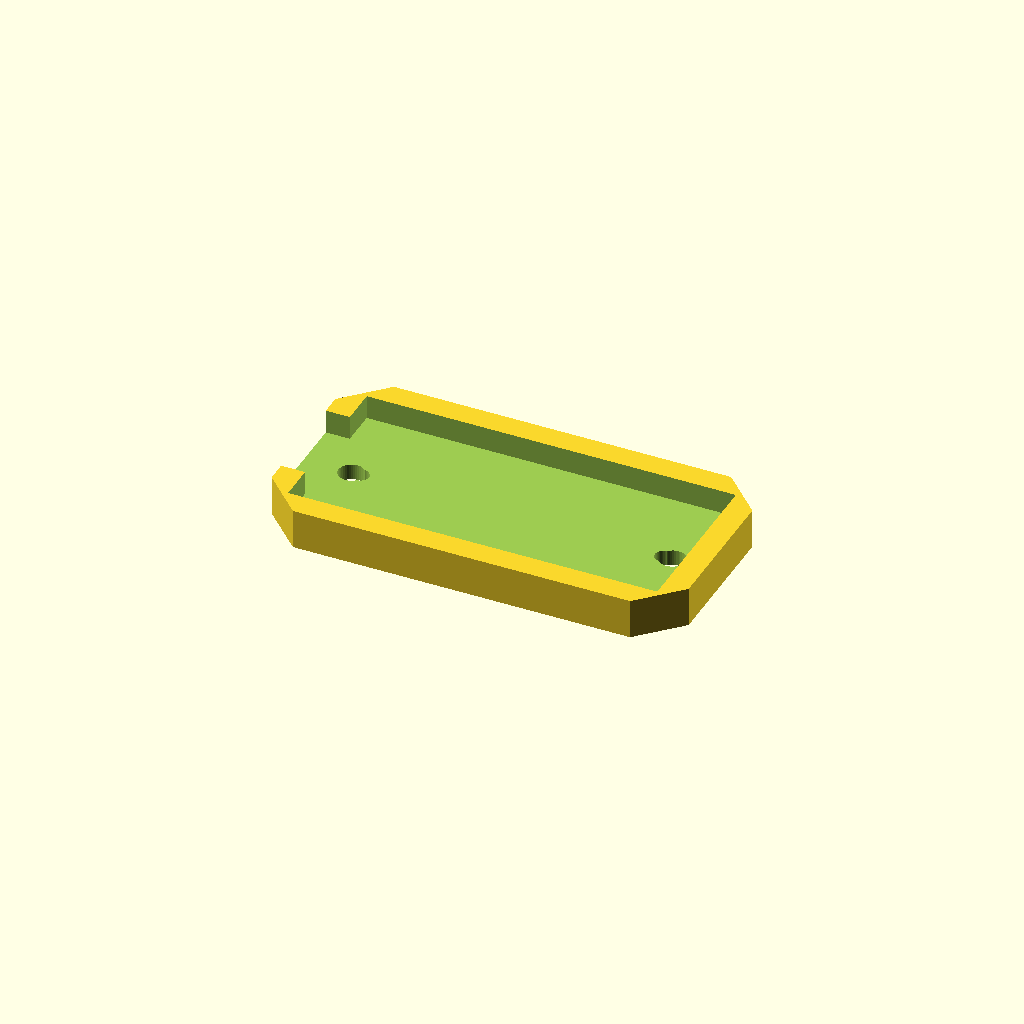
Cell 1 — every parameter at its default value.
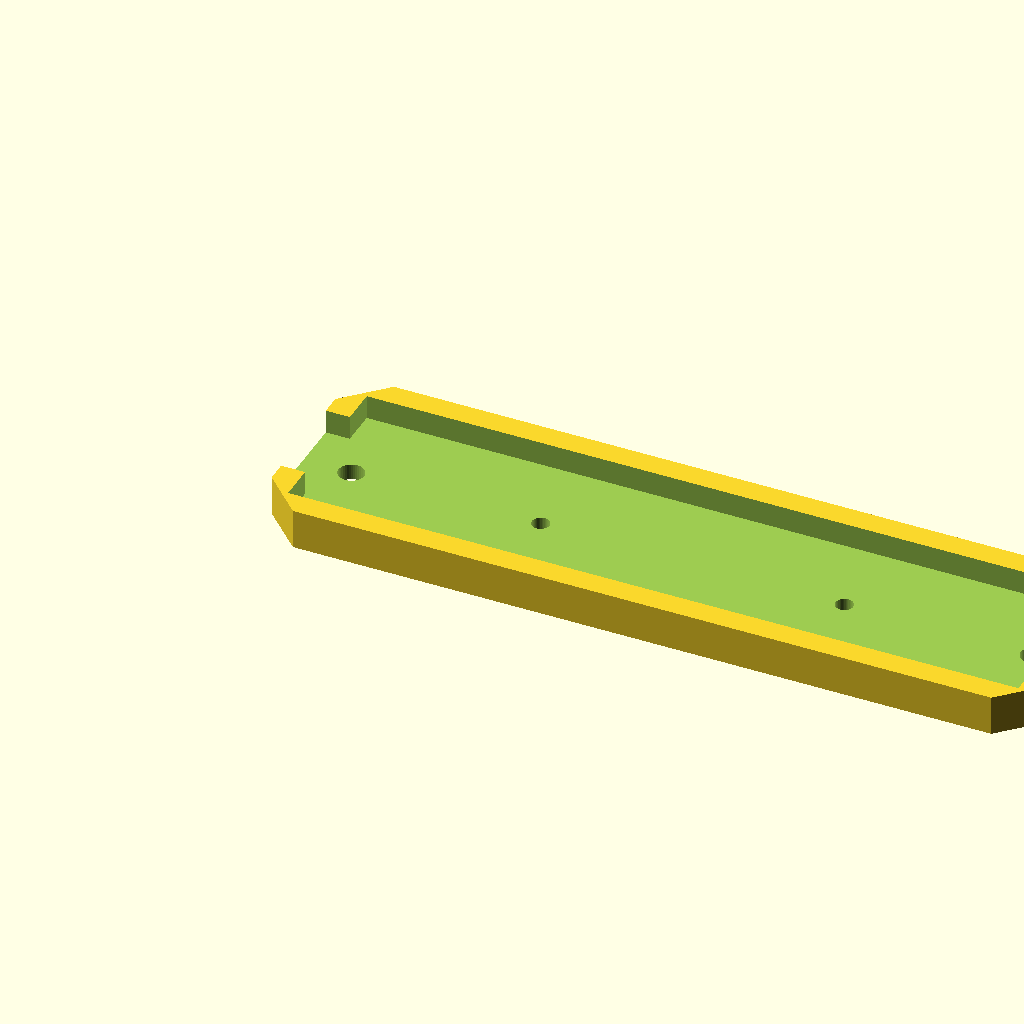
Cell 2 — board_l set to 90.4, the other parameters unchanged.
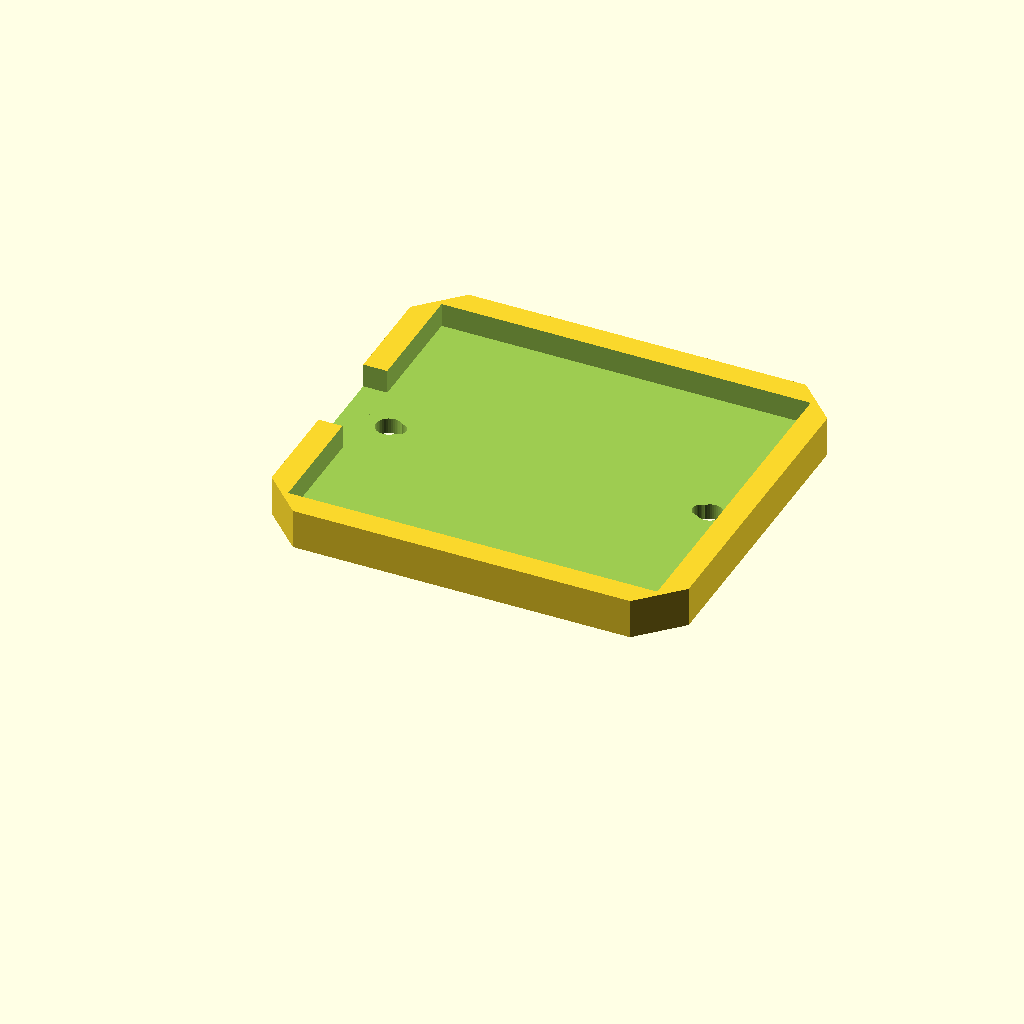
Cell 3: the same model with board_w = 40.2.
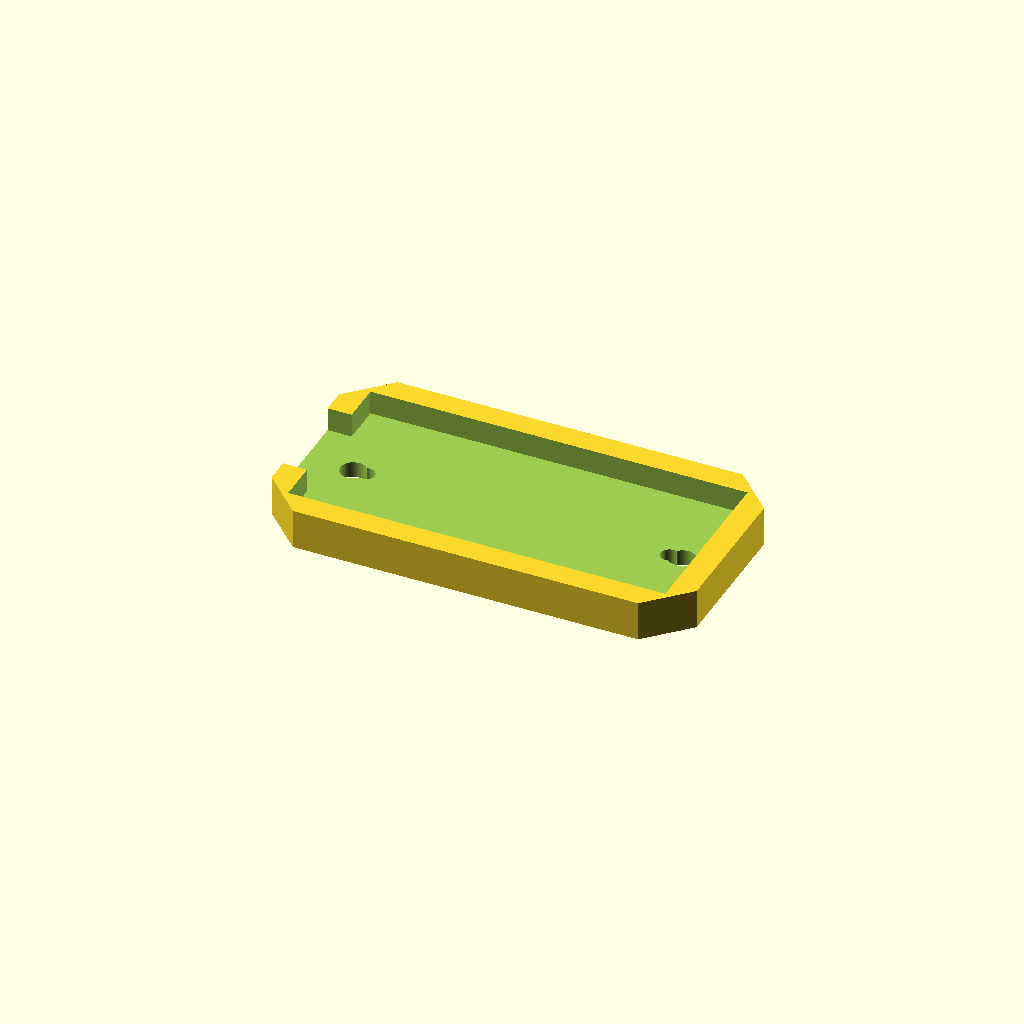
Cell 4: clearance = 1 (everything else at default).
One fixed orthographic camera (rotation 55°, 0°, 25°; colour scheme Cornfield) for every cell.
The OpenSCAD source (cad/sensor_suporte.scad):
// Suporte pro sensor de obstáculo infravermelho (contador de visitantes) — prende no
// batente da porta, um de cada lado (S1 corredor, S2 sala). Mesma lógica de bandeja
// aberta das outras peças: segura o módulo pelas bordas, sem cobrir os LEDs/trimpot.
//
// Silhueta com CANTOS CHANFRADOS a 45° (mesma linguagem das outras peças) — forma vem
// da geometria, sem símbolo/ícone gravado.
//
// *** MEDIDAS DO MÓDULO — PADRÃO GENÉRICO, NÃO CONFIRMADAS COM O SENSOR REAL ***
// board_l/board_w/hole_spacing são os valores típicos desse tipo de módulo de 3 pinos
// (o mesmo vendido na Eletrogate). Confirma com paquímetro quando o sensor chegar —
// se bater, é só reimprimir com o valor certo.

board_l        = 45.2;  // comprimento da placa (do conector até a ponta dos LEDs)
board_w        = 20.1;  // largura da placa
hole_spacing_l = 38;    // distância entre os 2 furos de fixação do próprio módulo (centro a centro, no sentido do comprimento)
board_hole_d   = 2.2;   // furo de fixação do módulo (parafuso pequeno, M2)

clearance = 0.5;
wall_t    = 3;
floor_t   = 2;
lip_h     = 3;         // baixo o bastante pra não tampar o trimpot nem os LEDs

// furos pra fixar o suporte no batente da porta (parafuso maior, M3)
mount_hole_d = 3.2;
mount_inset  = 6;

// rasgo de saída do cabo (3 fios: VCC/GND/OUT, indo pro CAT5) na parede de trás
cable_slot_w = 12;
cable_slot_h = 6;

chamfer = 5;   // corte de 45° nos cantos — peça pequena, chanfro mais discreto que o das outras

$fn = 40;

outer_l = board_l + 2*clearance + 2*wall_t;
outer_w = board_w + 2*clearance + 2*wall_t;
total_h = floor_t + lip_h;

module chamfered_prism(l, w, h, c) {
    linear_extrude(height = h)
        polygon(points = [
            [c, 0], [l - c, 0], [l, c], [l, w - c],
            [l - c, w], [c, w], [0, w - c], [0, c],
        ]);
}

module suporte() {
    difference() {
        chamfered_prism(outer_l, outer_w, total_h, chamfer);

        // bolsão onde o módulo encaixa
        translate([wall_t, wall_t, floor_t])
            cube([board_l + 2*clearance, board_w + 2*clearance, lip_h + 1]);

        // rasgo pro cabo sair pela parede de trás (lado oposto aos LEDs/lente)
        translate([-1, outer_w/2 - cable_slot_w/2, floor_t])
            cube([wall_t + 2, cable_slot_w, cable_slot_h]);

        // furos de fixação do módulo em si (opcional — trava com parafuso M2 além da folga)
        // os 2 furos do módulo ficam espaçados ao longo do comprimento (eixo X), centrados na largura
        board_center_y = wall_t + clearance + board_w/2;
        translate([outer_l/2 - hole_spacing_l/2, board_center_y, -1])
            cylinder(d = board_hole_d, h = total_h + 2);
        translate([outer_l/2 + hole_spacing_l/2, board_center_y, -1])
            cylinder(d = board_hole_d, h = total_h + 2);

        // furos de fixação no batente da porta (2, nas pontas)
        translate([mount_inset, outer_w/2, -1])
            cylinder(d = mount_hole_d, h = total_h + 2);
        translate([outer_l - mount_inset, outer_w/2, -1])
            cylinder(d = mount_hole_d, h = total_h + 2);
    }
}

suporte();

// NÃO TESTADO — imprimir 1 peça de teste e conferir encaixe com o sensor real antes
// de imprimir o par completo (S1 + S2).
Customizer parameters (derived from the source; name, type, default, range or options):
board_l: number, default 45.2
board_w: number, default 20.1
hole_spacing_l: number, default 38
board_hole_d: number, default 2.2
clearance: number, default 0.5
wall_t: number, default 3
floor_t: number, default 2
lip_h: number, default 3
mount_hole_d: number, default 3.2
mount_inset: number, default 6
cable_slot_w: number, default 12
cable_slot_h: number, default 6
chamfer: number, default 5
